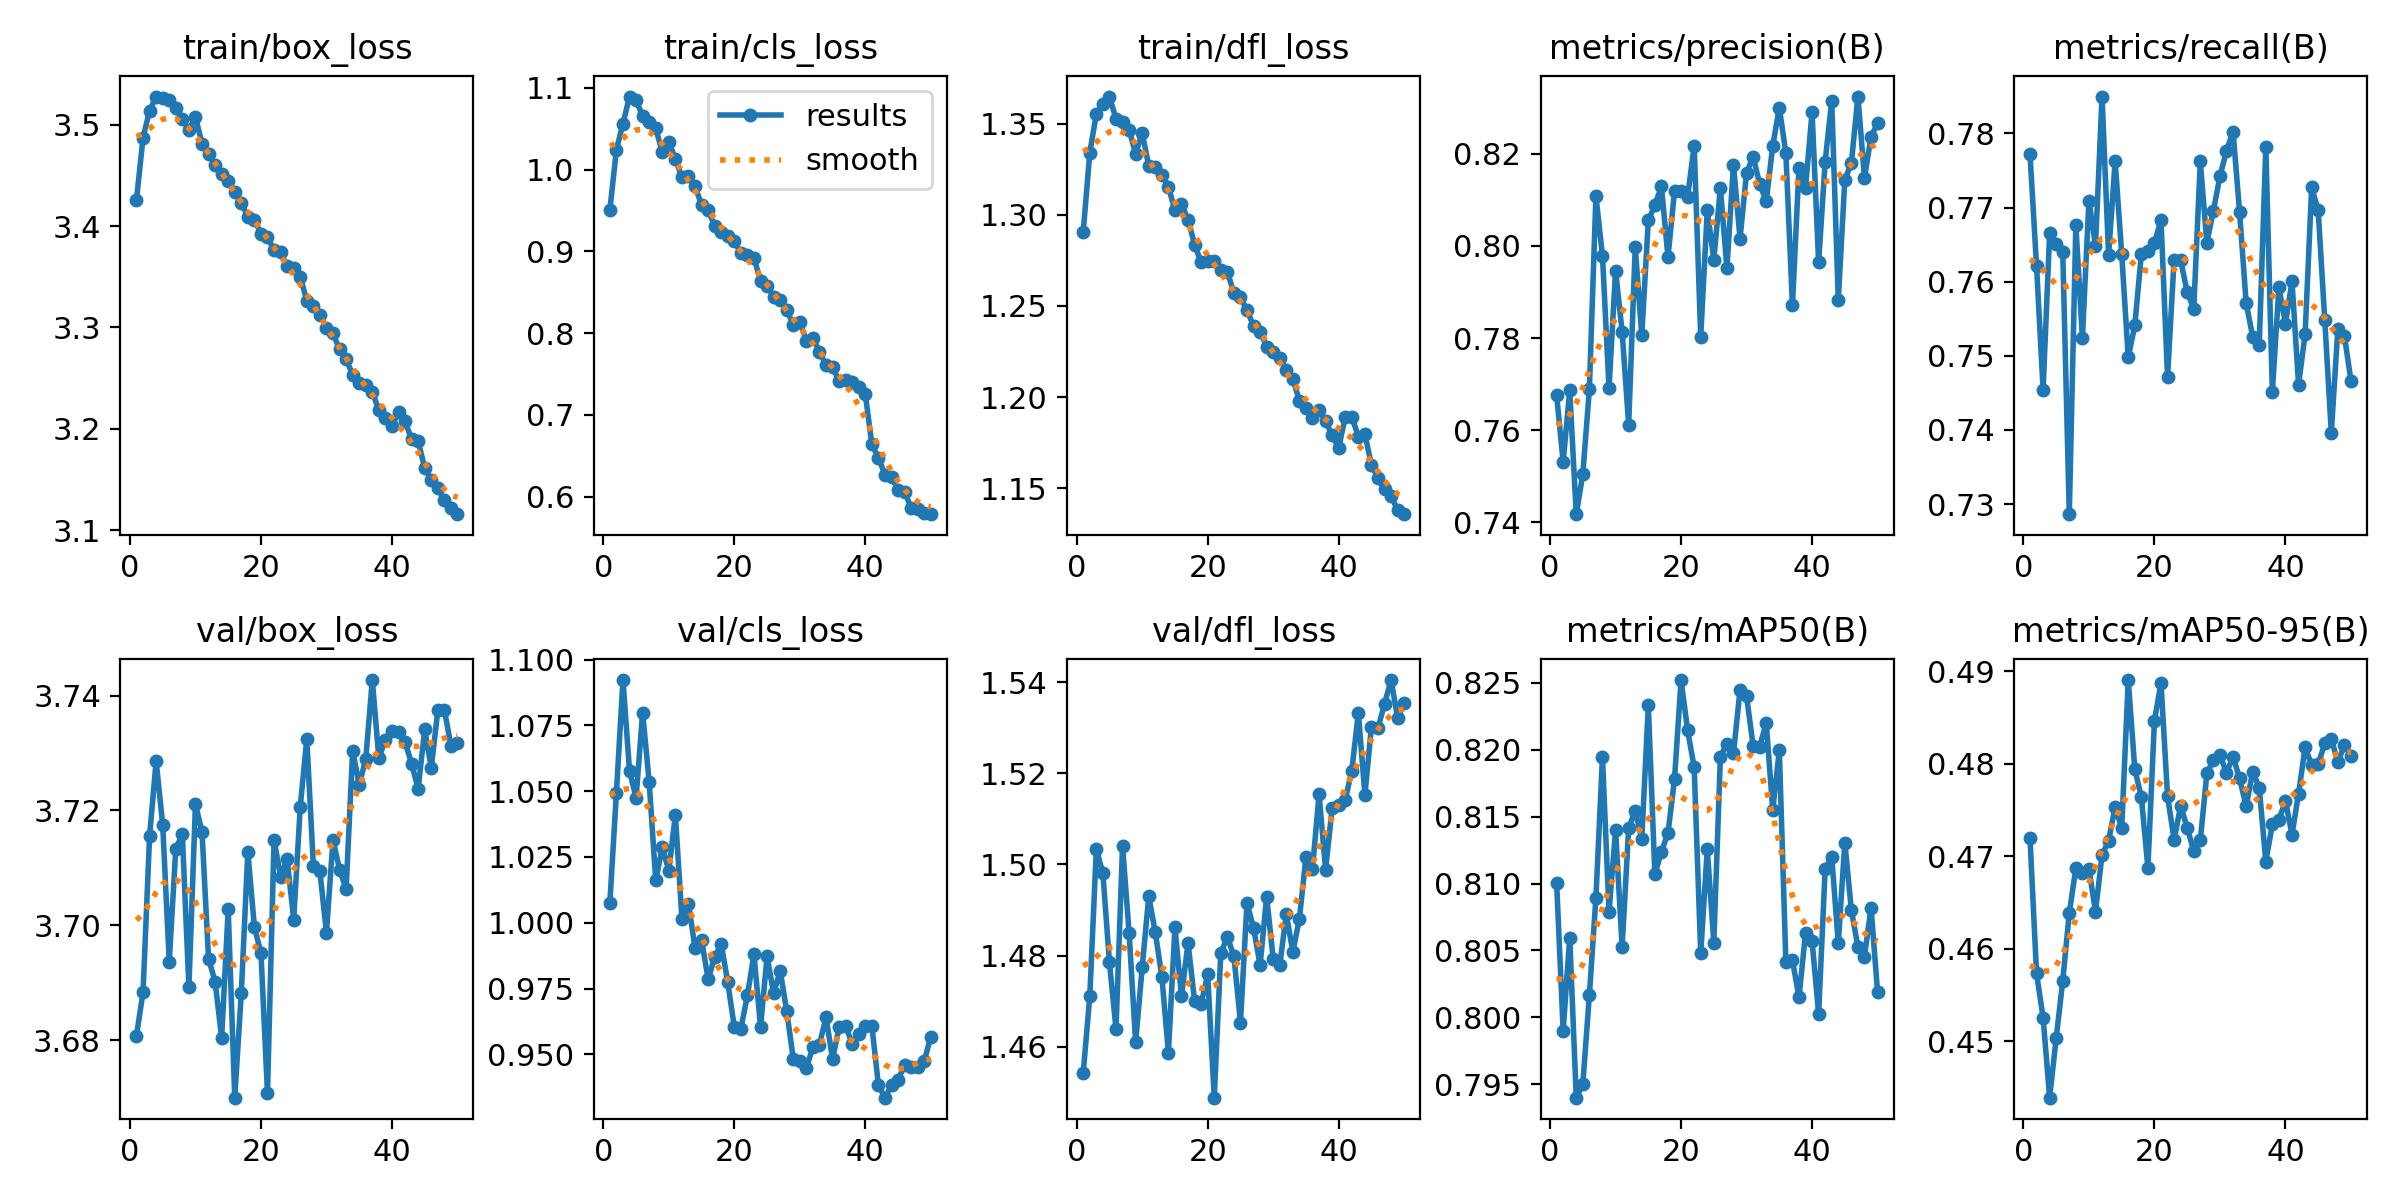

Data behind this chart, as committed beside it:
epoch, train/box_loss, train/cls_loss, train/dfl_loss, metrics/precision(B), metrics/recall(B), metrics/mAP50(B), metrics/mAP50-95(B), val/box_loss, val/cls_loss, val/dfl_loss, lr/pg0, lr/pg1, lr/pg2
1, 3.426, 0.951, 1.291, 0.7676, 0.7772, 0.8101, 0.472, 3.681, 1.008, 1.454, 0.0003017, 0.0003017, 0.0003017
2, 3.487, 1.024, 1.334, 0.7531, 0.7621, 0.799, 0.4573, 3.688, 1.049, 1.471, 0.0005928, 0.0005928, 0.0005928
3, 3.514, 1.056, 1.355, 0.7687, 0.7454, 0.806, 0.4525, 3.716, 1.092, 1.503, 0.0008718, 0.0008718, 0.0008718
4, 3.528, 1.089, 1.361, 0.7418, 0.7665, 0.794, 0.4439, 3.729, 1.058, 1.498, 0.000855, 0.000855, 0.000855
5, 3.527, 1.085, 1.365, 0.7505, 0.7651, 0.795, 0.4503, 3.717, 1.047, 1.478, 0.000837, 0.000837, 0.000837
6, 3.524, 1.066, 1.353, 0.7689, 0.7641, 0.8017, 0.4565, 3.694, 1.08, 1.464, 0.000819, 0.000819, 0.000819
7, 3.516, 1.058, 1.351, 0.8108, 0.7286, 0.8089, 0.4638, 3.713, 1.054, 1.504, 0.000801, 0.000801, 0.000801
8, 3.506, 1.051, 1.347, 0.7979, 0.7676, 0.8195, 0.4687, 3.716, 1.016, 1.485, 0.000783, 0.000783, 0.000783
9, 3.495, 1.021, 1.333, 0.7692, 0.7524, 0.8079, 0.4682, 3.689, 1.029, 1.461, 0.000765, 0.000765, 0.000765
10, 3.508, 1.034, 1.345, 0.7946, 0.7709, 0.814, 0.4686, 3.721, 1.02, 1.477, 0.000747, 0.000747, 0.000747
11, 3.482, 1.013, 1.327, 0.7814, 0.7648, 0.8053, 0.464, 3.716, 1.041, 1.493, 0.000729, 0.000729, 0.000729
12, 3.471, 0.9907, 1.326, 0.7612, 0.785, 0.8142, 0.4701, 3.694, 1.002, 1.485, 0.000711, 0.000711, 0.000711
13, 3.46, 0.9919, 1.322, 0.7998, 0.7635, 0.8155, 0.4717, 3.69, 1.007, 1.475, 0.000693, 0.000693, 0.000693
14, 3.452, 0.9795, 1.315, 0.7806, 0.7763, 0.8133, 0.4754, 3.68, 0.9904, 1.459, 0.000675, 0.000675, 0.000675
15, 3.444, 0.9571, 1.302, 0.8055, 0.7638, 0.8233, 0.473, 3.703, 0.9935, 1.486, 0.000657, 0.000657, 0.000657
16, 3.433, 0.9502, 1.306, 0.8089, 0.7498, 0.8107, 0.489, 3.67, 0.9786, 1.471, 0.000639, 0.000639, 0.000639
17, 3.423, 0.9317, 1.297, 0.8129, 0.7541, 0.8124, 0.4794, 3.688, 0.9869, 1.483, 0.000621, 0.000621, 0.000621
18, 3.409, 0.9242, 1.284, 0.7976, 0.7637, 0.8138, 0.4764, 3.713, 0.992, 1.47, 0.000603, 0.000603, 0.000603
19, 3.406, 0.9186, 1.274, 0.8118, 0.7642, 0.8178, 0.4688, 3.7, 0.9774, 1.469, 0.000585, 0.000585, 0.000585
20, 3.393, 0.9132, 1.275, 0.812, 0.7652, 0.8252, 0.4847, 3.695, 0.9603, 1.476, 0.000567, 0.000567, 0.000567
21, 3.389, 0.8976, 1.275, 0.8107, 0.7683, 0.8215, 0.4887, 3.671, 0.9598, 1.449, 0.000549, 0.000549, 0.000549
22, 3.376, 0.8953, 1.27, 0.8218, 0.7472, 0.8187, 0.4765, 3.715, 0.9724, 1.48, 0.000531, 0.000531, 0.000531
23, 3.375, 0.8919, 1.269, 0.7803, 0.763, 0.8048, 0.4718, 3.708, 0.988, 1.484, 0.000513, 0.000513, 0.000513
24, 3.36, 0.8645, 1.257, 0.8077, 0.7629, 0.8126, 0.4754, 3.712, 0.9605, 1.48, 0.000495, 0.000495, 0.000495
25, 3.359, 0.8584, 1.255, 0.7971, 0.7586, 0.8056, 0.4731, 3.701, 0.9872, 1.465, 0.000477, 0.000477, 0.000477
26, 3.35, 0.8444, 1.248, 0.8126, 0.7563, 0.8195, 0.4706, 3.721, 0.9732, 1.492, 0.000459, 0.000459, 0.000459
27, 3.327, 0.8402, 1.239, 0.7951, 0.7762, 0.8205, 0.4717, 3.732, 0.9818, 1.486, 0.0004411, 0.0004411, 0.0004411
28, 3.321, 0.8287, 1.236, 0.8177, 0.7653, 0.8197, 0.4789, 3.71, 0.9664, 1.478, 0.0004231, 0.0004231, 0.0004231
29, 3.313, 0.8103, 1.228, 0.8016, 0.7696, 0.8245, 0.4804, 3.709, 0.9484, 1.493, 0.0004051, 0.0004051, 0.0004051
30, 3.3, 0.814, 1.225, 0.8159, 0.7742, 0.824, 0.4809, 3.699, 0.9476, 1.479, 0.0003871, 0.0003871, 0.0003871
31, 3.294, 0.7904, 1.221, 0.8194, 0.7777, 0.8203, 0.479, 3.715, 0.9448, 1.478, 0.000369, 0.000369, 0.000369
32, 3.278, 0.7943, 1.215, 0.8135, 0.7802, 0.8202, 0.4808, 3.71, 0.9528, 1.489, 0.0003511, 0.0003511, 0.0003511
33, 3.269, 0.7772, 1.21, 0.8097, 0.7693, 0.822, 0.4784, 3.706, 0.9537, 1.481, 0.0003331, 0.0003331, 0.0003331
34, 3.253, 0.761, 1.198, 0.8218, 0.7571, 0.8155, 0.4754, 3.73, 0.9642, 1.488, 0.0003151, 0.0003151, 0.0003151
35, 3.246, 0.7583, 1.194, 0.83, 0.7526, 0.82, 0.4791, 3.724, 0.9482, 1.502, 0.0002971, 0.0002971, 0.0002971
36, 3.243, 0.7417, 1.189, 0.8201, 0.7515, 0.8041, 0.4774, 3.729, 0.9603, 1.499, 0.0002791, 0.0002791, 0.0002791
37, 3.237, 0.7432, 1.193, 0.7871, 0.7782, 0.8043, 0.4694, 3.743, 0.9607, 1.515, 0.0002611, 0.0002611, 0.0002611
38, 3.218, 0.7403, 1.187, 0.817, 0.7451, 0.8015, 0.4734, 3.729, 0.954, 1.499, 0.0002431, 0.0002431, 0.0002431
39, 3.211, 0.7343, 1.179, 0.8127, 0.7592, 0.8063, 0.4739, 3.732, 0.9576, 1.512, 0.0002251, 0.0002251, 0.0002251
40, 3.203, 0.7252, 1.172, 0.829, 0.7543, 0.8057, 0.476, 3.734, 0.9609, 1.513, 0.0002071, 0.0002071, 0.0002071
41, 3.217, 0.6639, 1.189, 0.7964, 0.76, 0.8003, 0.4723, 3.734, 0.9608, 1.514, 0.0001891, 0.0001891, 0.0001891
42, 3.207, 0.6475, 1.189, 0.8183, 0.7461, 0.8111, 0.4768, 3.732, 0.9383, 1.521, 0.0001711, 0.0001711, 0.0001711
43, 3.19, 0.6271, 1.178, 0.8316, 0.7529, 0.812, 0.4818, 3.728, 0.9336, 1.533, 0.0001531, 0.0001531, 0.0001531
44, 3.188, 0.624, 1.18, 0.7883, 0.7727, 0.8055, 0.4799, 3.724, 0.9382, 1.515, 0.0001351, 0.0001351, 0.0001351
45, 3.161, 0.6087, 1.163, 0.8144, 0.7696, 0.8131, 0.4799, 3.734, 0.9403, 1.53, 0.0001171, 0.0001171, 0.0001171
46, 3.15, 0.6055, 1.156, 0.818, 0.7548, 0.808, 0.4822, 3.727, 0.946, 1.53, 9.9081e-05, 9.9081e-05, 9.9081e-05
47, 3.141, 0.5867, 1.149, 0.8324, 0.7396, 0.8053, 0.4827, 3.737, 0.945, 1.535, 8.1083e-05, 8.1083e-05, 8.1083e-05
48, 3.129, 0.5849, 1.146, 0.8148, 0.7536, 0.8045, 0.4802, 3.737, 0.9453, 1.54, 6.3085e-05, 6.3085e-05, 6.3085e-05
49, 3.122, 0.5797, 1.138, 0.8237, 0.7527, 0.8082, 0.482, 3.731, 0.9475, 1.532, 4.5086e-05, 4.5086e-05, 4.5086e-05
50, 3.116, 0.5787, 1.136, 0.8266, 0.7467, 0.8019, 0.4808, 3.732, 0.9568, 1.536, 2.7088e-05, 2.7088e-05, 2.7088e-05
